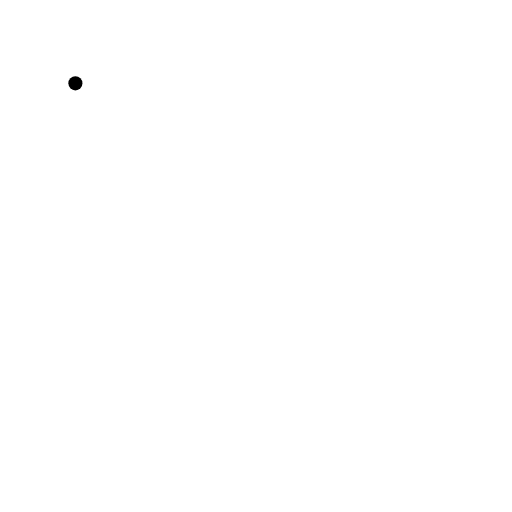
t = 0.00 s
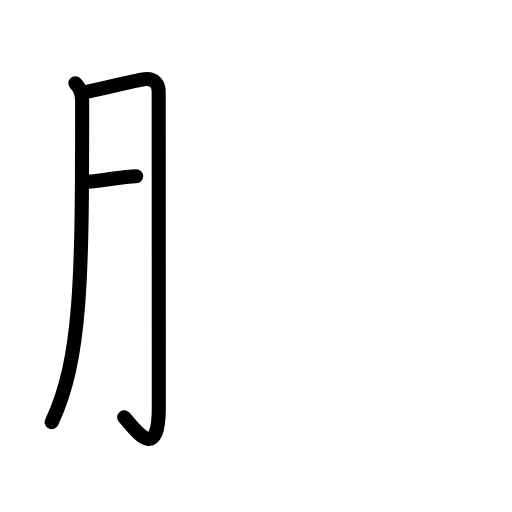
t = 2.75 s
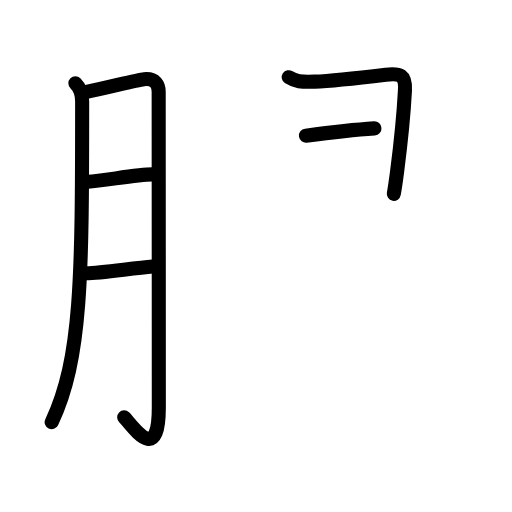
t = 5.75 s
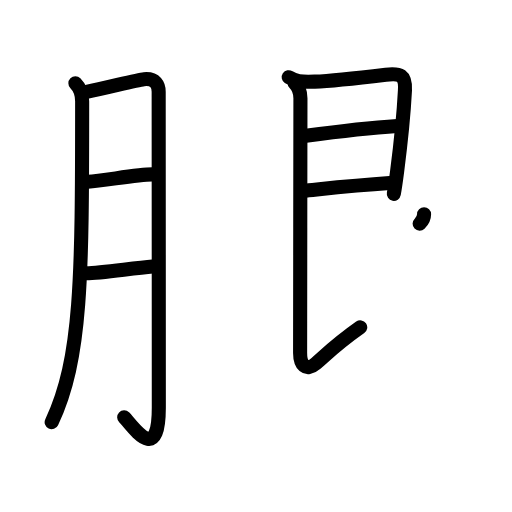
t = 8.38 s
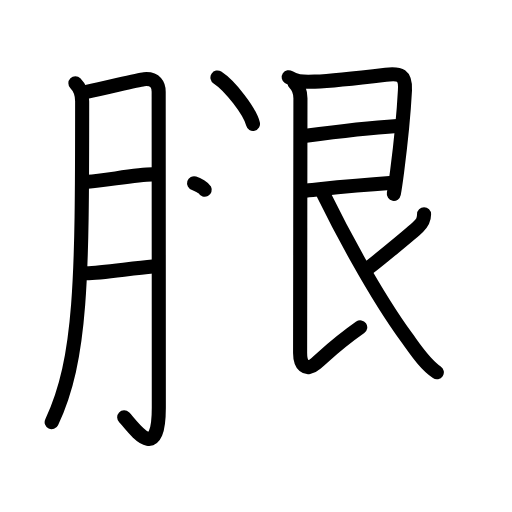
t = 11.25 s
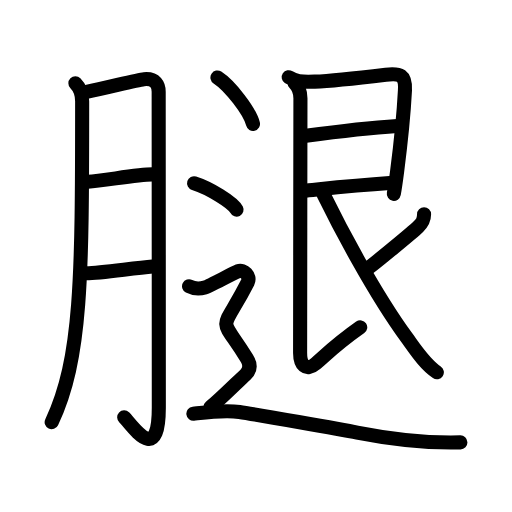
t = 14.00 s

The animated SVG that drew these frames (rendered in a browser with its animation timeline set to each time). Animation: 47 SMIL elements (animate=47); one cycle of 14.00 s.

<?xml version="1.0" encoding="UTF-8"?>
<!--
AniKanjiVG is licensed by CC-BY-SA Paul C. Sommerhoff (https://bitbucket.org/sommerhoff/anikanjivg).
AniKanjiVG uses KanjiVG which is licensed by CC-BY-SA Ulrich Apel (http://kanjivg.tagaini.net).
See also http://creativecommons.org/licenses/by-sa/3.0/
-->
<svg xmlns:kvg='http://kanjivg.tagaini.net' xmlns='http://www.w3.org/2000/svg' width='109' height='109' viewBox='0 0 109 109' style='fill:none;stroke:#000000;stroke-width:3;stroke-linecap:round;stroke-linejoin:round;' id="kvg:kanji_0817f"><g id="kvg:0817f" kvg:element="腿"><g id="kvg:0817f-g1" kvg:element="月" kvg:original="肉" kvg:position="left" kvg:radical="general"><path id="kvg:0817f-s1" kvg:type="㇒" d="M16.05,17.74c0.98,0.98,1.44,2.26,1.44,3.8c0,37.93-0.12,54.84-6.49,68.35"><animate attributeName="d" begin="0.0s" dur="0.5s" from="M16.05,17.74C16.05,17.74,16.05,17.74,16.05,17.74" to="M16.05,17.74c0.98,0.98,1.44,2.26,1.44,3.8" />
<animate attributeName="d" begin="0.5s" dur="0.5s" from="M16.05,17.74c0.98,0.98,1.44,2.26,1.44,3.8c0,0,0,0,0,0,0" to="M16.05,17.74c0.98,0.98,1.44,2.26,1.44,3.8c0,37.93-0.12,54.84-6.49,68.35" />
</path>
<path id="kvg:0817f-s2" kvg:type="㇆a" d="M18.43,19.56c4.57-0.94,10.84-2.59,12.23-2.71c2.5-0.23,3.12,1.31,3.12,2.67c0,3.23,0.03,48.97,0.03,67.3c0,12.61-5.77,3.55-7.37,2.04"><animate attributeName="d" begin="1.0s" dur="0.25s" from="M18.43,19.56C18.43,19.56,18.43,19.56,18.43,19.56" to="M18.43,19.56c4.57-0.94,10.84-2.59,12.23-2.71" />
<animate attributeName="d" begin="1.25s" dur="0.25s" from="M18.43,19.56c4.57-0.94,10.84-2.59,12.23-2.71c0,0,0,0,0,0,0" to="M18.43,19.56c4.57-0.94,10.84-2.59,12.23-2.71c2.5-0.23,3.12,1.31,3.12,2.67" />
<animate attributeName="d" begin="1.5s" dur="0.25s" from="M18.43,19.56c4.57-0.94,10.84-2.59,12.23-2.71c2.5-0.23,3.12,1.31,3.12,2.67c0,0,0,0,0,0,0" to="M18.43,19.56c4.57-0.94,10.84-2.59,12.23-2.71c2.5-0.23,3.12,1.31,3.12,2.67c0,3.23,0.03,48.97,0.03,67.3" />
<animate attributeName="d" begin="1.75s" dur="0.25s" from="M18.43,19.56c4.57-0.94,10.84-2.59,12.23-2.71c2.5-0.23,3.12,1.31,3.12,2.67c0,3.23,0.03,48.97,0.03,67.3c0,0,0,0,0,0,0" to="M18.43,19.56c4.57-0.94,10.84-2.59,12.23-2.71c2.5-0.23,3.12,1.31,3.12,2.67c0,3.23,0.03,48.97,0.03,67.3c0,12.61-5.77,3.55-7.37,2.04" />
<animate attributeName="d" begin="0s" dur="1.0s" from="M-100,-100" to="M-100,-100" />
</path>
<path id="kvg:0817f-s3" kvg:type="㇐a" d="M18.68,38.7c3.71-0.27,10.48-1.55,13.74-1.57"><animate attributeName="d" begin="2.0s" dur="1.0s" from="M18.68,38.7C18.68,38.7,18.68,38.7,18.68,38.7" to="M18.68,38.7c3.71-0.27,10.48-1.55,13.74-1.57" />
<animate attributeName="d" begin="0s" dur="2.0s" from="M-100,-100" to="M-100,-100" />
</path>
<path id="kvg:0817f-s4" kvg:type="㇐a" d="M18.38,58.17c3.19-0.07,9.79-1.08,14.12-1.44"><animate attributeName="d" begin="3.0s" dur="1.0s" from="M18.38,58.17C18.38,58.17,18.38,58.17,18.38,58.17" to="M18.38,58.17c3.19-0.07,9.79-1.08,14.12-1.44" />
<animate attributeName="d" begin="0s" dur="3.0s" from="M-100,-100" to="M-100,-100" />
</path>
</g>
<g id="kvg:0817f-g2" kvg:element="退" kvg:position="right"><g id="kvg:0817f-g3" kvg:element="艮"><path id="kvg:0817f-s5" kvg:type="㇕" d="M61.46,16.44c1.34,0.89,2.66,1.06,5.54,0.94c3.98-0.17,11.38-1.04,15.14-1.49c3.02-0.36,4.25,0.02,4.07,3.37c-0.24,4.54-0.98,11.92-1.67,17.25c-0.25,1.93-0.49,3.6-0.7,4.76"><animate attributeName="d" begin="4.0s" dur="0.2s" from="M61.46,16.44C61.46,16.44,61.46,16.44,61.46,16.44" to="M61.46,16.44c1.34,0.89,2.66,1.06,5.54,0.94" />
<animate attributeName="d" begin="4.2s" dur="0.2s" from="M61.46,16.44c1.34,0.89,2.66,1.06,5.54,0.94c0,0,0,0,0,0,0" to="M61.46,16.44c1.34,0.89,2.66,1.06,5.54,0.94c3.98-0.17,11.38-1.04,15.14-1.49" />
<animate attributeName="d" begin="4.4s" dur="0.2s" from="M61.46,16.44c1.34,0.89,2.66,1.06,5.54,0.94c3.98-0.17,11.38-1.04,15.14-1.49c0,0,0,0,0,0,0" to="M61.46,16.44c1.34,0.89,2.66,1.06,5.54,0.94c3.98-0.17,11.38-1.04,15.14-1.49c3.02-0.36,4.25,0.02,4.07,3.37" />
<animate attributeName="d" begin="4.6s" dur="0.2s" from="M61.46,16.44c1.34,0.89,2.66,1.06,5.54,0.94c3.98-0.17,11.38-1.04,15.14-1.49c3.02-0.36,4.25,0.02,4.07,3.37c0,0,0,0,0,0,0" to="M61.46,16.44c1.34,0.89,2.66,1.06,5.54,0.94c3.98-0.17,11.38-1.04,15.14-1.49c3.02-0.36,4.25,0.02,4.07,3.37c-0.24,4.54-0.98,11.92-1.67,17.25" />
<animate attributeName="d" begin="4.8s" dur="0.2s" from="M61.46,16.44c1.34,0.89,2.66,1.06,5.54,0.94c3.98-0.17,11.38-1.04,15.14-1.49c3.02-0.36,4.25,0.02,4.07,3.37c-0.24,4.54-0.98,11.92-1.67,17.25c0,0,0,0,0,0,0" to="M61.46,16.44c1.34,0.89,2.66,1.06,5.54,0.94c3.98-0.17,11.38-1.04,15.14-1.49c3.02-0.36,4.25,0.02,4.07,3.37c-0.24,4.54-0.98,11.92-1.67,17.25c-0.25,1.93-0.49,3.6-0.7,4.76" />
<animate attributeName="d" begin="0s" dur="4.0s" from="M-100,-100" to="M-100,-100" />
</path>
<path id="kvg:0817f-s6" kvg:type="㇐a" d="M65.13,28.88c4-0.53,14.74-1.76,19.45-2.07"><animate attributeName="d" begin="5.0s" dur="1.0s" from="M65.13,28.88C65.13,28.88,65.13,28.88,65.13,28.88" to="M65.13,28.88c4-0.53,14.74-1.76,19.45-2.07" />
<animate attributeName="d" begin="0s" dur="5.0s" from="M-100,-100" to="M-100,-100" />
</path>
<path id="kvg:0817f-s7" kvg:type="㇐a" d="M64.47,40.62c6.28-0.62,10.78-1.12,18.51-1.65"><animate attributeName="d" begin="6.0s" dur="1.0s" from="M64.47,40.62C64.47,40.62,64.47,40.62,64.47,40.62" to="M64.47,40.62c6.28-0.62,10.78-1.12,18.51-1.65" />
<animate attributeName="d" begin="0s" dur="6.0s" from="M-100,-100" to="M-100,-100" />
</path>
<path id="kvg:0817f-s8" kvg:type="㇙" d="M62.71,17.69c0.99,0.99,1.25,1.81,1.25,3.23c0,3.34-0.07,47.09-0.07,54.23c0,2.41,1.18,4.1,3.35,2.23c2.17-1.87,4.38-4.12,9.45-7.69"><animate attributeName="d" begin="7.0s" dur="0.25s" from="M62.71,17.69C62.71,17.69,62.71,17.69,62.71,17.69" to="M62.71,17.69c0.99,0.99,1.25,1.81,1.25,3.23" />
<animate attributeName="d" begin="7.25s" dur="0.25s" from="M62.71,17.69c0.99,0.99,1.25,1.81,1.25,3.23c0,0,0,0,0,0,0" to="M62.71,17.69c0.99,0.99,1.25,1.81,1.25,3.23c0,3.34-0.07,47.09-0.07,54.23" />
<animate attributeName="d" begin="7.5s" dur="0.25s" from="M62.71,17.69c0.99,0.99,1.25,1.81,1.25,3.23c0,3.34-0.07,47.09-0.07,54.23c0,0,0,0,0,0,0" to="M62.71,17.69c0.99,0.99,1.25,1.81,1.25,3.23c0,3.34-0.07,47.09-0.07,54.23c0,2.41,1.18,4.1,3.35,2.23" />
<animate attributeName="d" begin="7.75s" dur="0.25s" from="M62.71,17.69c0.99,0.99,1.25,1.81,1.25,3.23c0,3.34-0.07,47.09-0.07,54.23c0,2.41,1.18,4.1,3.35,2.23c0,0,0,0,0,0,0" to="M62.71,17.69c0.99,0.99,1.25,1.81,1.25,3.23c0,3.34-0.07,47.09-0.07,54.23c0,2.41,1.18,4.1,3.35,2.23c2.17-1.87,4.38-4.12,9.45-7.69" />
<animate attributeName="d" begin="0s" dur="7.0s" from="M-100,-100" to="M-100,-100" />
</path>
<path id="kvg:0817f-s9" kvg:type="㇒" d="M90.28,45.62c0,1.26-0.4,1.85-1.26,2.68c-1.26,1.21-8.46,7.14-10.65,8.81"><animate attributeName="d" begin="8.0s" dur="0.5s" from="M90.28,45.62C90.28,45.62,90.28,45.62,90.28,45.62" to="M90.28,45.62c0,1.26-0.4,1.85-1.26,2.68" />
<animate attributeName="d" begin="8.5s" dur="0.5s" from="M90.28,45.62c0,1.26-0.4,1.85-1.26,2.68c0,0,0,0,0,0,0" to="M90.28,45.62c0,1.26-0.4,1.85-1.26,2.68c-1.26,1.21-8.46,7.14-10.65,8.81" />
<animate attributeName="d" begin="0s" dur="8.0s" from="M-100,-100" to="M-100,-100" />
</path>
<path id="kvg:0817f-s10" kvg:type="㇏" d="M68.88,41.38C72,47.75,79.38,62,86.64,71.95c1.79,2.46,3.81,5.6,6.36,7.3"><animate attributeName="d" begin="9.0s" dur="0.5s" from="M68.88,41.38C68.88,41.38,68.88,41.38,68.88,41.38" to="M68.88,41.38C72,47.75,79.38,62,86.64,71.95" />
<animate attributeName="d" begin="9.5s" dur="0.5s" from="M68.88,41.38C72,47.75,79.38,62,86.64,71.95c0,0,0,0,0,0,0" to="M68.88,41.38C72,47.75,79.38,62,86.64,71.95c1.79,2.46,3.81,5.6,6.36,7.3" />
<animate attributeName="d" begin="0s" dur="9.0s" from="M-100,-100" to="M-100,-100" />
</path>
</g>
<g id="kvg:0817f-g4" kvg:element="辶" kvg:position="nyo"><path id="kvg:0817f-s11" kvg:type="㇔" d="M46.29,16.5c2.67,1.74,6.9,7.17,7.57,9.88"><animate attributeName="d" begin="10.0s" dur="1.0s" from="M46.29,16.5C46.29,16.5,46.29,16.5,46.29,16.5" to="M46.29,16.5c2.67,1.74,6.9,7.17,7.57,9.88" />
<animate attributeName="d" begin="0s" dur="10.0s" from="M-100,-100" to="M-100,-100" />
</path>
<path id="kvg:0817f-s12" kvg:type="㇔" d="M41.32,39c3.19,0.99,8.25,4.09,9.04,5.63"><animate attributeName="d" begin="11.0s" dur="1.0s" from="M41.32,39C41.32,39,41.32,39,41.32,39" to="M41.32,39c3.19,0.99,8.25,4.09,9.04,5.63" />
<animate attributeName="d" begin="0s" dur="11.0s" from="M-100,-100" to="M-100,-100" />
</path>
<path id="kvg:0817f-s13" kvg:type="㇋" d="M40.25,60.94c1.66,0.85,2.76,0.43,3.49,0.21c0.74-0.21,5.89-2.99,6.99-3.42c1.1-0.43,2.69,1.03,2.02,2.35c-5.88,11.54-6.26,6.41-0.18,16.23c0.73,1.19,0.82,2.36-0.3,3.42c-2.15,2.02-5.27,5.15-7.47,6.97"><animate attributeName="d" begin="12.0s" dur="0.16666666666666666s" from="M40.25,60.94C40.25,60.94,40.25,60.94,40.25,60.94" to="M40.25,60.94c1.66,0.85,2.76,0.43,3.49,0.21" />
<animate attributeName="d" begin="12.166666666666666s" dur="0.16666666666666666s" from="M40.25,60.94c1.66,0.85,2.76,0.43,3.49,0.21c0,0,0,0,0,0,0" to="M40.25,60.94c1.66,0.85,2.76,0.43,3.49,0.21c0.74-0.21,5.89-2.99,6.99-3.42" />
<animate attributeName="d" begin="12.333333333333334s" dur="0.16666666666666666s" from="M40.25,60.94c1.66,0.85,2.76,0.43,3.49,0.21c0.74-0.21,5.89-2.99,6.99-3.42c0,0,0,0,0,0,0" to="M40.25,60.94c1.66,0.85,2.76,0.43,3.49,0.21c0.74-0.21,5.89-2.99,6.99-3.42c1.1-0.43,2.69,1.03,2.02,2.35" />
<animate attributeName="d" begin="12.5s" dur="0.16666666666666666s" from="M40.25,60.94c1.66,0.85,2.76,0.43,3.49,0.21c0.74-0.21,5.89-2.99,6.99-3.42c1.1-0.43,2.69,1.03,2.02,2.35c0,0,0,0,0,0,0" to="M40.25,60.94c1.66,0.85,2.76,0.43,3.49,0.21c0.74-0.21,5.89-2.99,6.99-3.42c1.1-0.43,2.69,1.03,2.02,2.35c-5.88,11.54-6.26,6.41-0.18,16.23" />
<animate attributeName="d" begin="12.666666666666666s" dur="0.16666666666666666s" from="M40.25,60.94c1.66,0.85,2.76,0.43,3.49,0.21c0.74-0.21,5.89-2.99,6.99-3.42c1.1-0.43,2.69,1.03,2.02,2.35c-5.88,11.54-6.26,6.41-0.18,16.23c0,0,0,0,0,0,0" to="M40.25,60.94c1.66,0.85,2.76,0.43,3.49,0.21c0.74-0.21,5.89-2.99,6.99-3.42c1.1-0.43,2.69,1.03,2.02,2.35c-5.88,11.54-6.26,6.41-0.18,16.23c0.73,1.19,0.82,2.36-0.3,3.42" />
<animate attributeName="d" begin="12.833333333333334s" dur="0.16666666666666666s" from="M40.25,60.94c1.66,0.85,2.76,0.43,3.49,0.21c0.74-0.21,5.89-2.99,6.99-3.42c1.1-0.43,2.69,1.03,2.02,2.35c-5.88,11.54-6.26,6.41-0.18,16.23c0.73,1.19,0.82,2.36-0.3,3.42c0,0,0,0,0,0,0" to="M40.25,60.94c1.66,0.85,2.76,0.43,3.49,0.21c0.74-0.21,5.89-2.99,6.99-3.42c1.1-0.43,2.69,1.03,2.02,2.35c-5.88,11.54-6.26,6.41-0.18,16.23c0.73,1.19,0.82,2.36-0.3,3.42c-2.15,2.02-5.27,5.15-7.47,6.97" />
<animate attributeName="d" begin="0s" dur="12.0s" from="M-100,-100" to="M-100,-100" />
</path>
<path id="kvg:0817f-s14" kvg:type="㇏" d="M41.17,88.07c2.18-0.24,6.54-0.85,9.81-0.37c3.27,0.49,21.84,3.76,25.06,4.39c8.72,1.71,14.84,2.28,21.97,2.09"><animate attributeName="d" begin="13.0s" dur="0.3333333333333333s" from="M41.17,88.07C41.17,88.07,41.17,88.07,41.17,88.07" to="M41.17,88.07c2.18-0.24,6.54-0.85,9.81-0.37" />
<animate attributeName="d" begin="13.333333333333334s" dur="0.3333333333333333s" from="M41.17,88.07c2.18-0.24,6.54-0.85,9.81-0.37c0,0,0,0,0,0,0" to="M41.17,88.07c2.18-0.24,6.54-0.85,9.81-0.37c3.27,0.49,21.84,3.76,25.06,4.39" />
<animate attributeName="d" begin="13.666666666666666s" dur="0.3333333333333333s" from="M41.17,88.07c2.18-0.24,6.54-0.85,9.81-0.37c3.27,0.49,21.84,3.76,25.06,4.39c0,0,0,0,0,0,0" to="M41.17,88.07c2.18-0.24,6.54-0.85,9.81-0.37c3.27,0.49,21.84,3.76,25.06,4.39c8.72,1.71,14.84,2.28,21.97,2.09" />
<animate attributeName="d" begin="0s" dur="13.0s" from="M-100,-100" to="M-100,-100" />
</path>
</g>
</g>
</g>
</svg>
